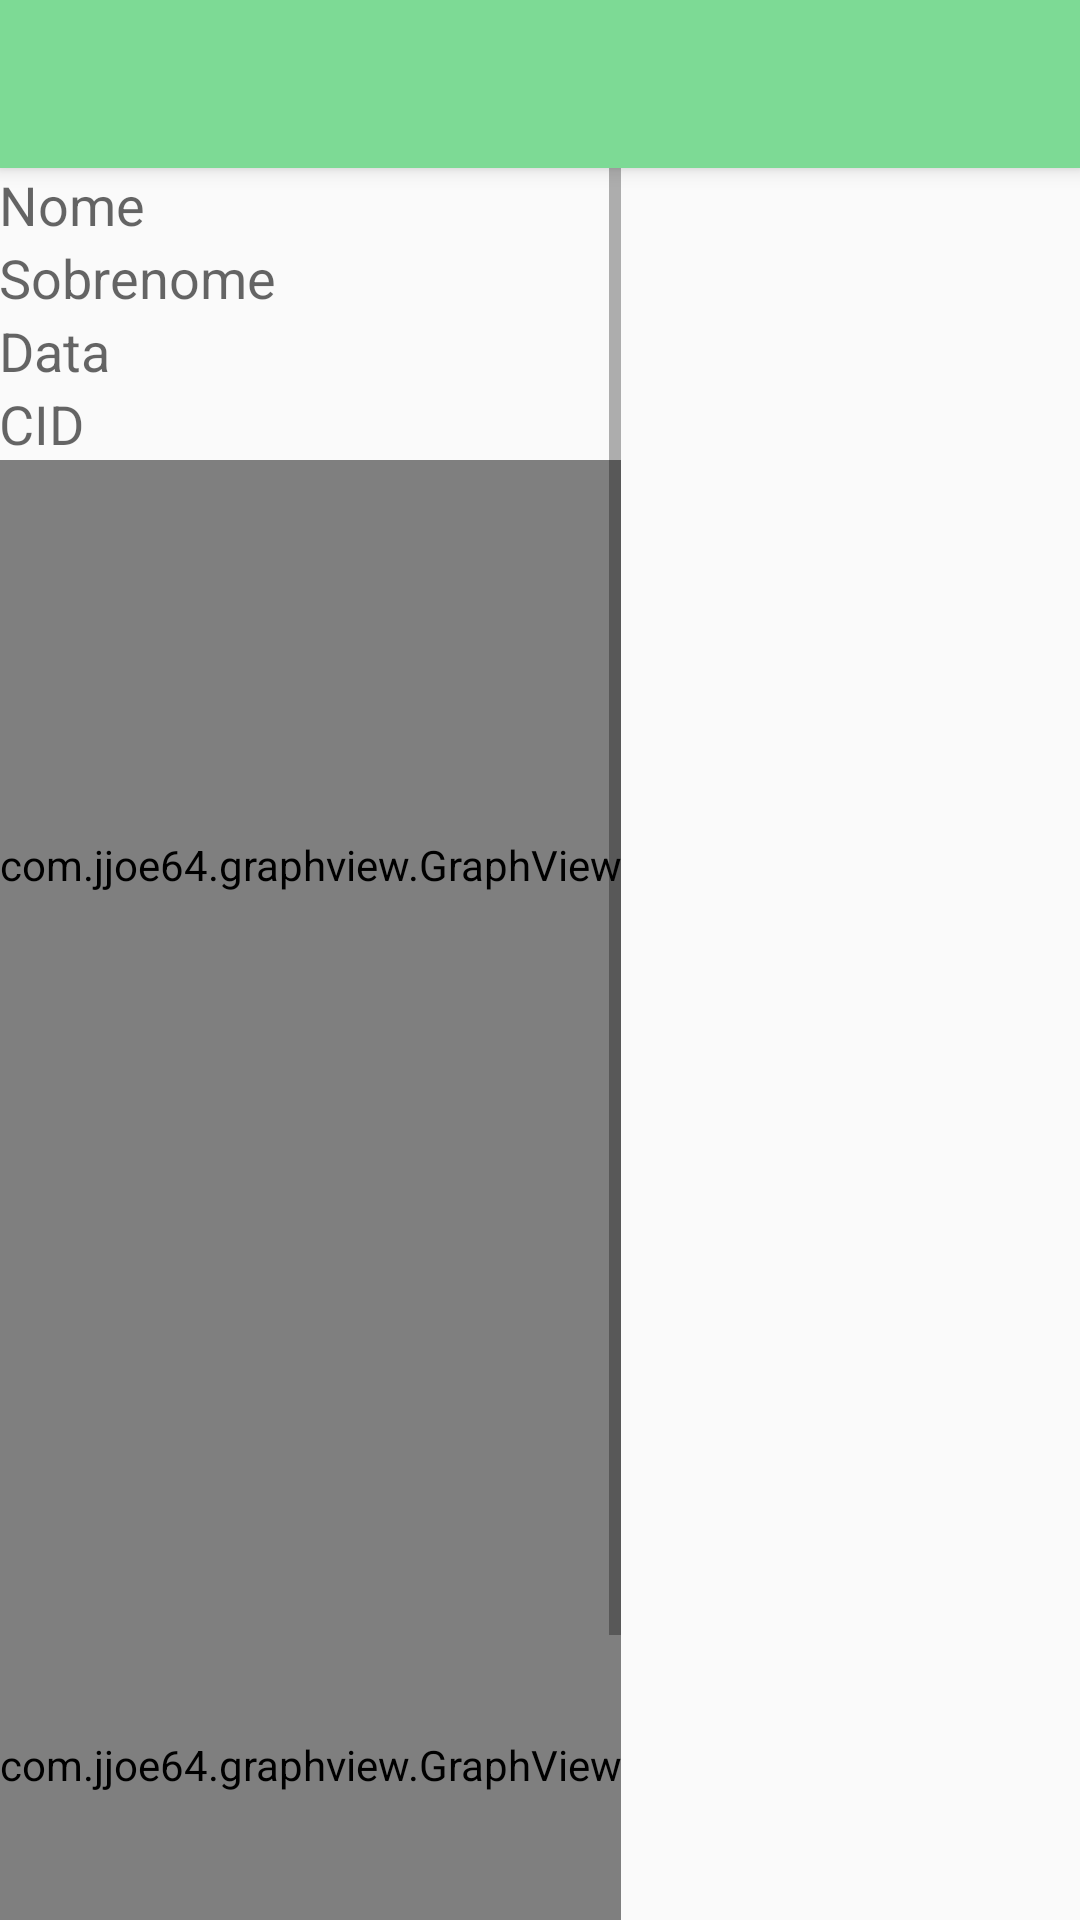

Reconstruct the res/layout file that produces this screen, plus the resources it refers to.
<!-- AndroidManifest.xml: activity theme AppTheme.NoActionBar -->
<!-- res/layout/activity_result.xml -->
<?xml version="1.0" encoding="utf-8"?>
<android.support.design.widget.CoordinatorLayout xmlns:android="http://schemas.android.com/apk/res/android"
    xmlns:app="http://schemas.android.com/apk/res-auto"
    xmlns:tools="http://schemas.android.com/tools"
    android:layout_width="match_parent"
    android:layout_height="match_parent"
    android:fitsSystemWindows="true"
    tools:context="com.example.administrador.teste.ResultActivity"
    style="@style/AppTheme.AppBarOverlay">

    <android.support.design.widget.AppBarLayout
        android:layout_width="match_parent"
        android:layout_height="wrap_content"
        android:theme="@style/AppTheme.AppBarOverlay">

        <android.support.v7.widget.Toolbar
            android:id="@+id/toolbar"
            android:layout_width="match_parent"
            android:layout_height="?attr/actionBarSize"
            android:background="?attr/colorPrimary"
            app:popupTheme="@style/AppTheme.PopupOverlay" />

    </android.support.design.widget.AppBarLayout>

    <include layout="@layout/content_result" />



</android.support.design.widget.CoordinatorLayout>
<!-- res/layout/content_result.xml (included above) -->
<?xml version="1.0" encoding="utf-8"?>
<RelativeLayout xmlns:android="http://schemas.android.com/apk/res/android"
    xmlns:app="http://schemas.android.com/apk/res-auto"
    xmlns:tools="http://schemas.android.com/tools"
    android:layout_width="match_parent"
    android:layout_height="match_parent"
    android:paddingBottom="@dimen/activity_vertical_margin"
    android:paddingLeft="@dimen/activity_horizontal_margin"
    android:paddingRight="@dimen/activity_horizontal_margin"
    android:paddingTop="@dimen/activity_vertical_margin"
    app:layout_behavior="@string/appbar_scrolling_view_behavior"
    tools:context="com.example.administrador.teste.ResultActivity"
    tools:showIn="@layout/activity_result">

    <ScrollView
        android:layout_width="wrap_content"
        android:layout_height="wrap_content"
        android:id="@+id/scrollView" >

        <LinearLayout
            android:orientation="vertical"
            android:layout_width="match_parent"
            android:layout_height="match_parent"
            android:gravity="center_horizontal">

            <LinearLayout
                android:orientation="horizontal"
                android:layout_width="match_parent"
                android:layout_height="match_parent"
                android:layout_weight="1">

                <TextView
                    android:layout_width="0dp"
                    android:layout_height="match_parent"
                    android:textAppearance="?android:attr/textAppearanceMedium"
                    android:text="Nome"
                    android:id="@+id/textView"
                    android:layout_weight="1" />

                <TextView
                    android:layout_width="0dp"
                    android:layout_height="wrap_content"
                    android:textAppearance="?android:attr/textAppearanceMedium"
                    android:id="@+id/textView2"
                    android:layout_weight="1" />
            </LinearLayout>

            <LinearLayout
                android:orientation="horizontal"
                android:layout_width="match_parent"
                android:layout_height="match_parent"
                android:layout_weight="1">

                <TextView
                    android:layout_width="0dp"
                    android:layout_height="wrap_content"
                    android:textAppearance="?android:attr/textAppearanceMedium"
                    android:text="Sobrenome"
                    android:id="@+id/textView3"
                    android:layout_weight="1" />

                <TextView
                    android:layout_width="0dp"
                    android:layout_height="wrap_content"
                    android:textAppearance="?android:attr/textAppearanceMedium"
                    android:id="@+id/textView4"
                    android:layout_weight="1" />
            </LinearLayout>

            <LinearLayout
                android:orientation="horizontal"
                android:layout_width="match_parent"
                android:layout_height="match_parent"
                android:layout_weight="1">

                <TextView
                    android:layout_width="0dp"
                    android:layout_height="wrap_content"
                    android:textAppearance="?android:attr/textAppearanceMedium"
                    android:text="Data"
                    android:id="@+id/textView6"
                    android:layout_weight="1" />

                <TextView
                    android:layout_width="0dp"
                    android:layout_height="wrap_content"
                    android:textAppearance="?android:attr/textAppearanceMedium"
                    android:id="@+id/textView5"
                    android:layout_weight="1" />

            </LinearLayout>

            <LinearLayout
                android:orientation="horizontal"
                android:layout_width="match_parent"
                android:layout_height="match_parent"
                android:layout_weight="1">

                <TextView
                    android:layout_width="0dp"
                    android:layout_height="wrap_content"
                    android:textAppearance="?android:attr/textAppearanceMedium"
                    android:text="CID"
                    android:id="@+id/textView7"
                    android:layout_weight="1" />

                <TextView
                    android:layout_width="0dp"
                    android:layout_height="wrap_content"
                    android:textAppearance="?android:attr/textAppearanceMedium"
                    android:id="@+id/textView8"
                    android:layout_weight="1" />
            </LinearLayout>

            <com.jjoe64.graphview.GraphView
                android:id="@+id/graphTemp"
                android:layout_width="match_parent"
                android:layout_height="300sp"
                android:paddingBottom="30sp"
                android:layout_weight="1" />

            <com.jjoe64.graphview.GraphView
                android:id="@+id/graphUmidade"
                android:layout_width="match_parent"
                android:layout_height="300sp"
                android:paddingBottom="30sp"
                android:layout_weight="1" />

            

        </LinearLayout>
    </ScrollView>

</RelativeLayout>
<!-- resources referenced by this layout -->
<resources>
  <style name="AppTheme.AppBarOverlay" parent="ThemeOverlay.AppCompat.Dark.ActionBar" />
  <style name="AppTheme.PopupOverlay" parent="ThemeOverlay.AppCompat.Light" />
  <style name="AppTheme.NoActionBar">
          <item name="windowActionBar">false</item>
          <item name="windowNoTitle">true</item>
  
      </style>
</resources>
